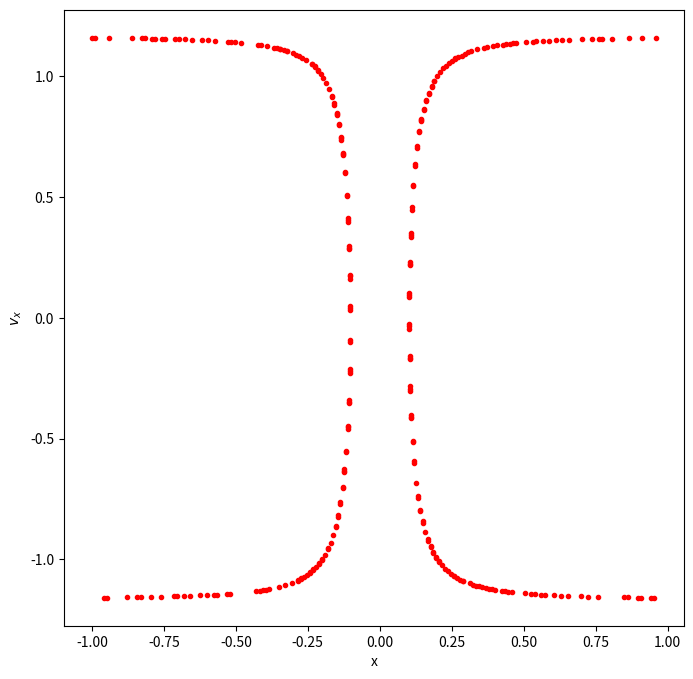

Write the Python code that produced this figure.
# -*- coding: utf-8 -*-
"""
Created on Wed Nov 16 17:15:37 2016

@author: TanMingjun
"""

import matplotlib.pyplot as plt
import numpy as np
class billiard_circle():
    def __init__(self,x_0,y_0,vx_0,vy_0,N,dt):
        self.x_0 = x_0
        self.y_0 = y_0
        self.vx_0 = vx_0
        self.vy_0 = vy_0
        self.N = N
        self.dt = dt
    def motion_calculate(self):
        self.x = []
        self.y = []
        self.vx = []
        self.vy = []
        self.t = [0]
        self.x.append(self.x_0)
        self.y.append(self.y_0)
        self.vx.append(self.vx_0)
        self.vy.append(self.vy_0)
        for i in range(1,self.N):
            self.x.append(self.x[i - 1] + self.vx[i - 1]*self.dt)
            self.y.append(self.y[i - 1] + self.vy[i - 1]*self.dt)
            self.vx.append(self.vx[i - 1])
            self.vy.append(self.vy[i - 1])
            if (np.sqrt( self.x[i]**2+self.y[i]**2 ) > 1.0):
                self.x[i],self.y[i] = self.correct('np.sqrt(x**2+(y)**2) < 1.0',self.x[i - 1], self.y[i - 1], self.vx[i - 1], self.vy[i - 1])
                self.vx[i],self.vy[i] = self.reflect(self.x[i],self.y[i],self.vx[i - 1], self.vy[i - 1])
            self.t.append(self.t[i - 1] + self.dt)
        return self.x, self.y
        
    def correct(self,condition,x,y,vx,vy):
        vx_c = vx/100.0
        vy_c = vy/100.0
        while eval(condition):
            x = x + vx_c*self.dt
            y = y + vy_c*self.dt
        return x-vx_c*self.dt,y-vy_c*self.dt    
    def reflect(self,x,y,vx,vy):
        module = np.sqrt(x**2+y**2)  ### normalization
        x = x/module
        y = y/module
        v = np.sqrt(vx**2+vy**2)
        cos1 = (vx*x+vy*y)/v
        cos2 = (vx*y-vy*x)/v
        vt = -v*cos1
        vc = v*cos2 
        vx_n = vt*x+vc*y
        vy_n = vt*y-vc*x
        return vx_n,vy_n
    def phase_plot(self):
        plt.figure(figsize = (8,8))
        record_x = []
        record_vx = []
        for i in range(len(self.x)):
            if (abs(self.y[i] - 0)<0.001):
                record_vx.append(self.vx[i])
                record_x.append(self.x[i])
        plt.xlabel('x')
        plt.ylabel(r'$v_x$')
        plt.plot(record_x,record_vx,'r.')
        #plt.savefig('chapter3_3.31_phasey=0.png', dpi= 144)
        plt.show()
A=billiard_circle(0.2,0,1,0.6,150000,0.01)
A.motion_calculate()
A.phase_plot()